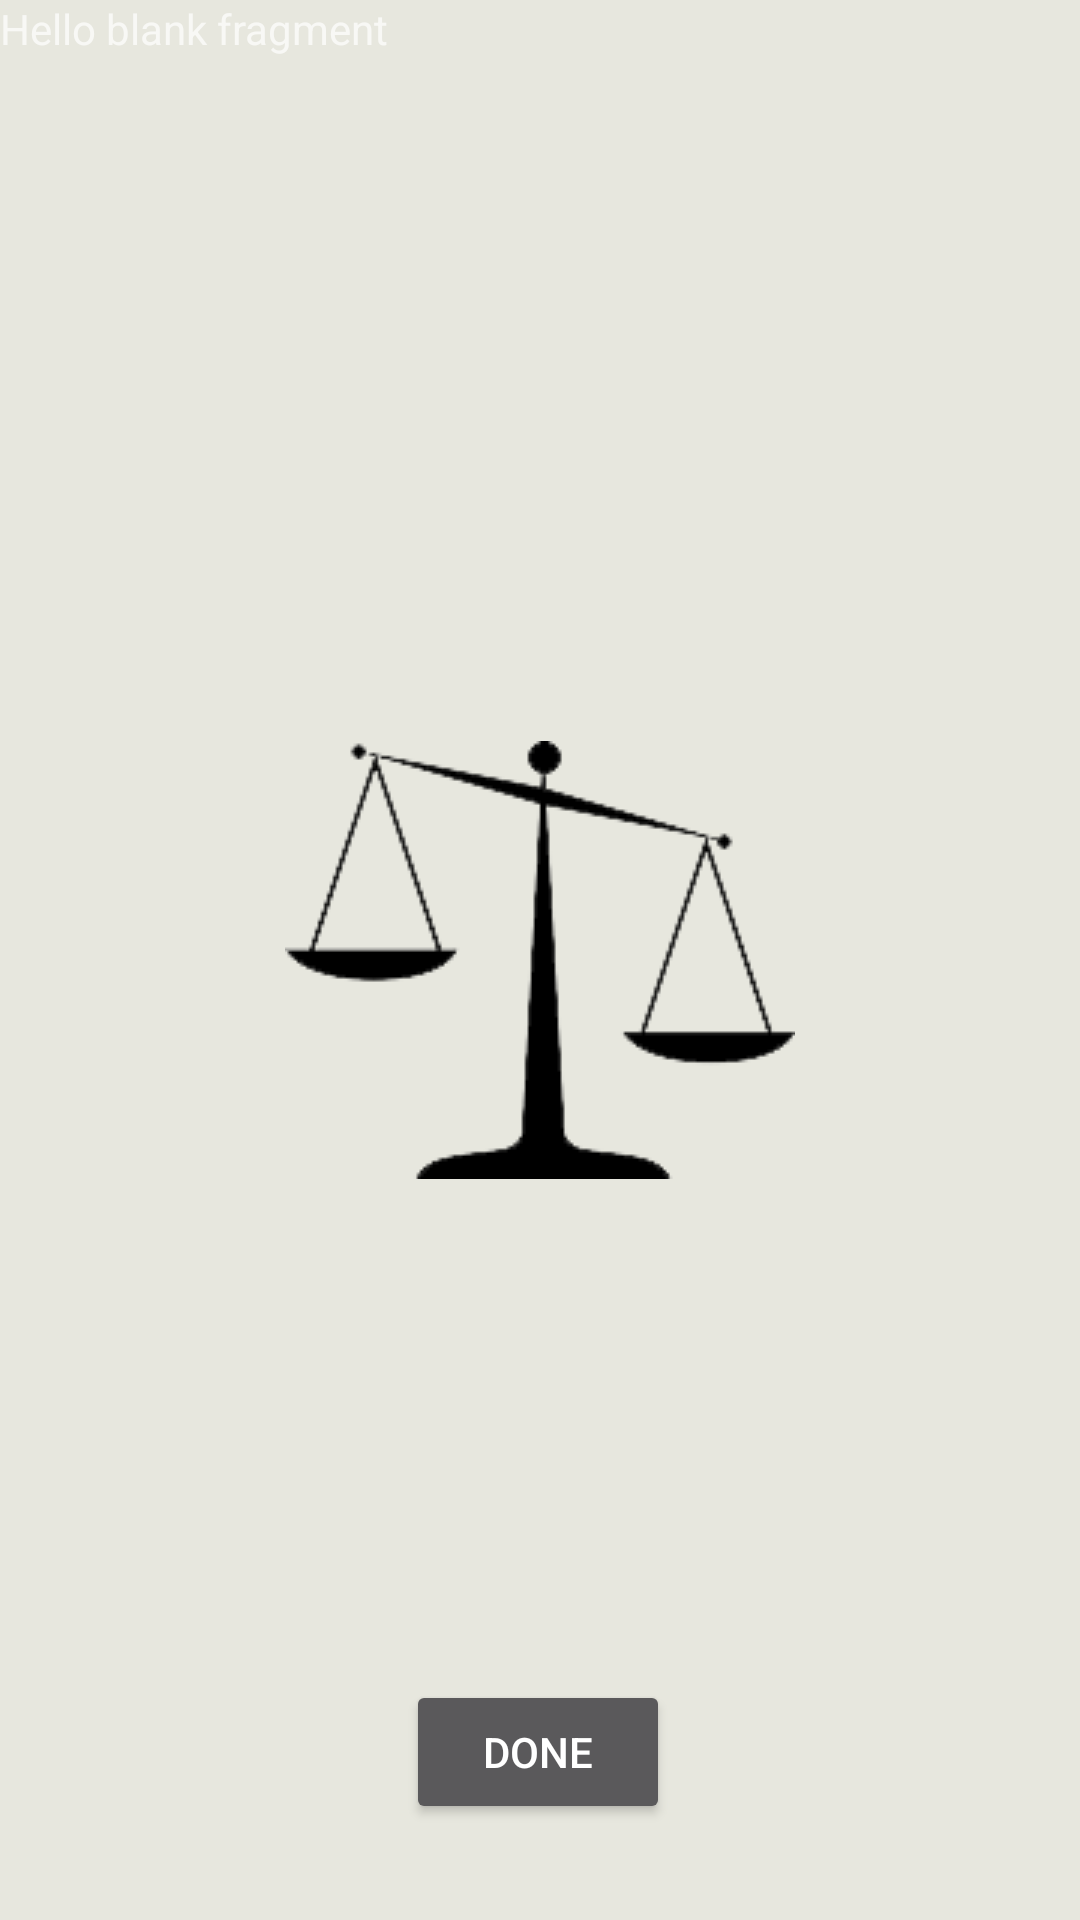

This screen was rendered from an Android layout file. Write that file and the resources it references.
<!-- AndroidManifest.xml: application theme SplashScreenTheme -->
<!-- res/layout/fragment_info.xml -->
<?xml version="1.0" encoding="utf-8"?>
<androidx.constraintlayout.widget.ConstraintLayout xmlns:android="http://schemas.android.com/apk/res/android"
    xmlns:app="http://schemas.android.com/apk/res-auto"
    xmlns:tools="http://schemas.android.com/tools"
    android:layout_width="match_parent"
    android:layout_height="match_parent"
    tools:context=".ui.InfoFragment">

    
    <TextView
        android:id="@+id/textView2"
        android:layout_width="match_parent"
        android:layout_height="match_parent"
        android:text="@string/hello_blank_fragment" />

    <Button
        android:id="@+id/info_doneBtn"
        android:layout_width="wrap_content"
        android:layout_height="wrap_content"
        android:layout_marginBottom="32dp"
        android:text="@string/done"
        app:layout_constraintBottom_toBottomOf="@+id/textView2"
        app:layout_constraintEnd_toEndOf="parent"
        app:layout_constraintHorizontal_bias="0.498"
        app:layout_constraintStart_toStartOf="parent" />


</androidx.constraintlayout.widget.ConstraintLayout>
<!-- resources referenced by this layout -->
<resources>
  <string name="done">done</string>
  <string name="hello_blank_fragment">Hello blank fragment</string>
  <style name="SplashScreenTheme" parent="Theme.AppCompat.NoActionBar">
          <item name="android:windowBackground">@drawable/splash_bg</item>
      </style>
  <!-- drawable splash_bg (drawable) -->
  <?xml version="1.0" encoding="utf-8"?>
  <layer-list xmlns:android="http://schemas.android.com/apk/res/android">
  
      <item
          android:drawable="@color/offWhite">
      </item>
  
      <item>
          <bitmap
              android:gravity="center"
              android:src="@drawable/scale2"/>
      </item>
  
  </layer-list>
  <color name="offWhite">#e7e7de</color>
  <!-- drawable scale2: png bitmap (drawable, 7884 bytes) -->
</resources>
